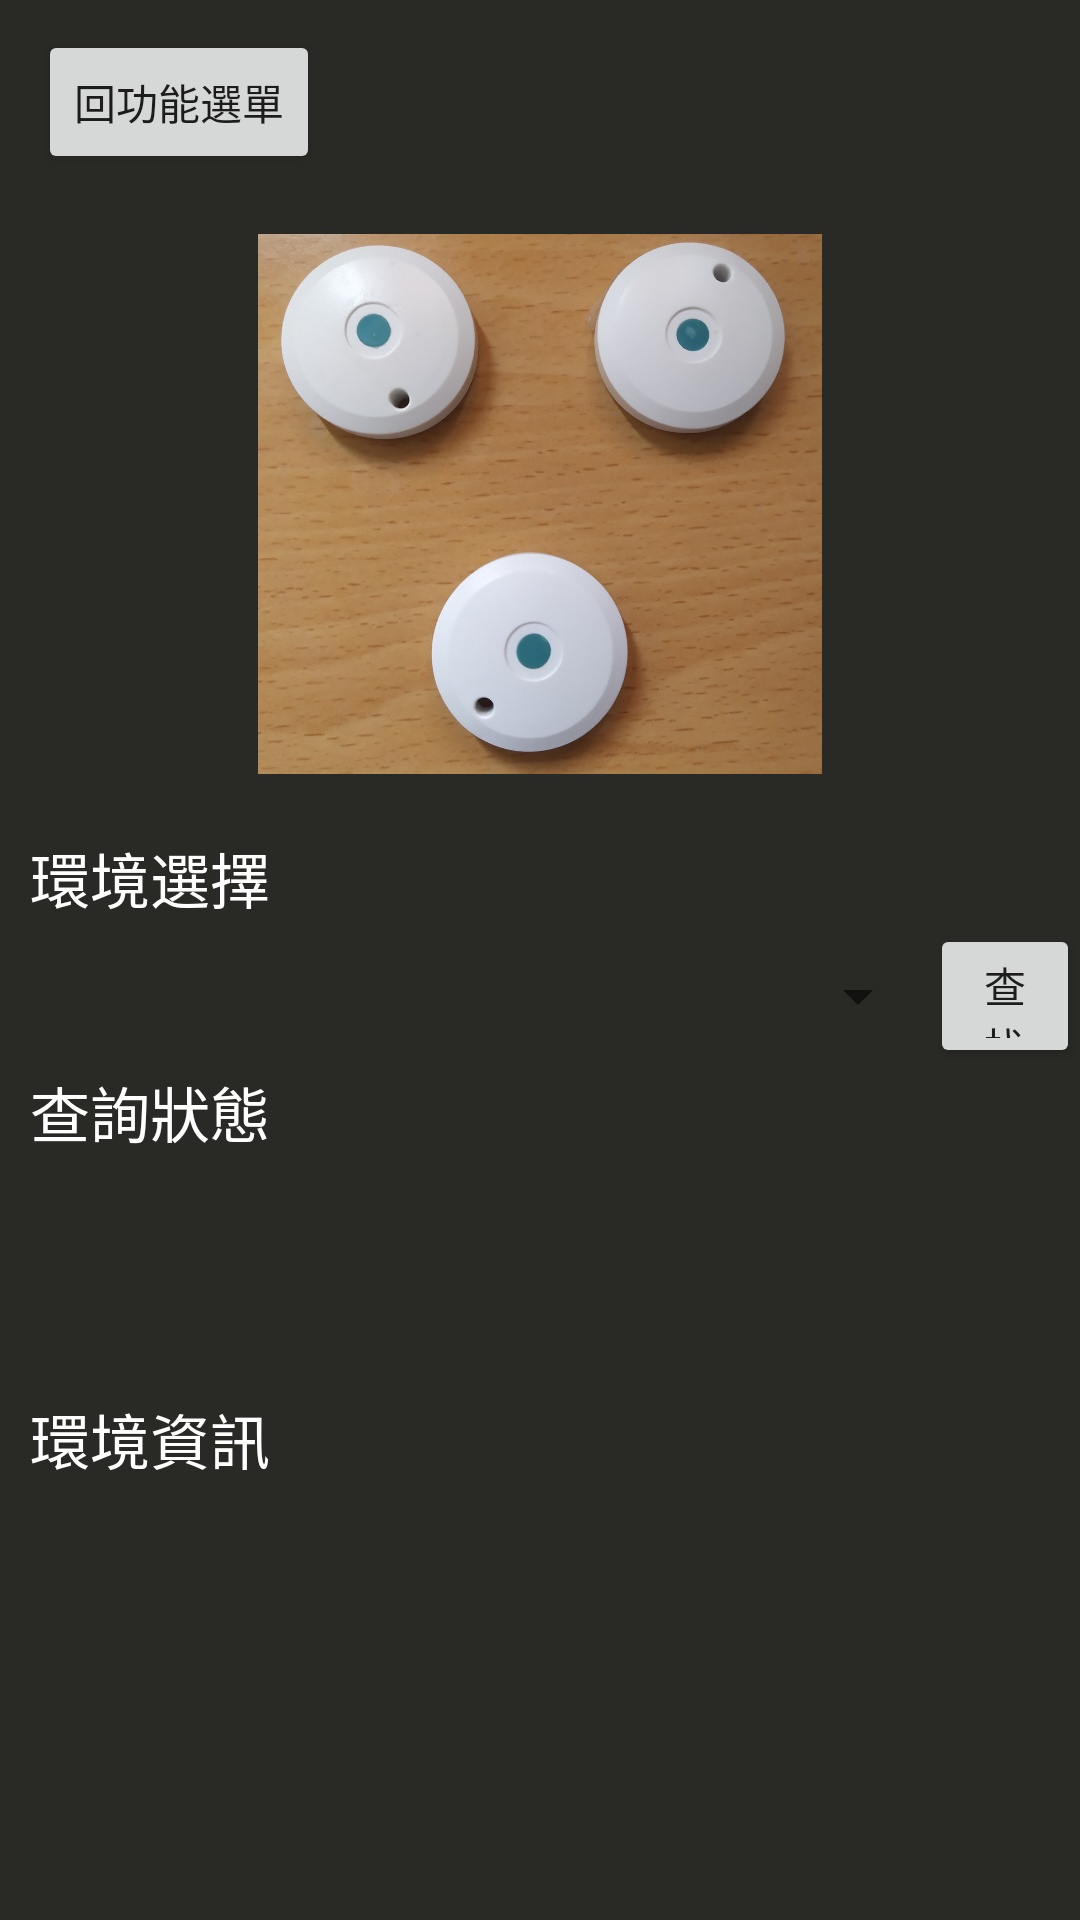

Produce the Android XML layout that renders to this screen, including the resource entries it uses.
<!-- AndroidManifest.xml: application theme AppTheme.NoActionBar -->
<!-- res/layout/activity_multi_main.xml -->
<?xml version="1.0" encoding="utf-8"?>
<LinearLayout xmlns:android="http://schemas.android.com/apk/res/android"
    xmlns:app="http://schemas.android.com/apk/res-auto"
    xmlns:tools="http://schemas.android.com/tools"
    android:layout_width="match_parent"
    android:layout_height="match_parent"
    android:background="@color/colorBackground"
    android:orientation="vertical"
    tools:context=".Multi_main">


    <ScrollView
        android:layout_width="match_parent"
        android:layout_height="800dp">

        <LinearLayout
            android:layout_width="match_parent"
            android:layout_height="wrap_content"
            android:orientation="vertical">

            <LinearLayout
                android:layout_width="match_parent"
                android:layout_height="10dp"
                android:orientation="horizontal"></LinearLayout>

            <LinearLayout
                android:layout_width="match_parent"
                android:layout_height="match_parent"
                android:layout_weight="1"
                android:orientation="horizontal">


                <TextView
                    android:id="@+id/textView4"
                    android:layout_width="wrap_content"
                    android:layout_height="wrap_content"
                    android:layout_weight="0.05" />

                <Button
                    android:id="@+id/BT_FMC"
                    android:layout_width="wrap_content"
                    android:layout_height="wrap_content"
                    android:text="回功能選單" />

                <TextView
                    android:id="@+id/textView5"
                    android:layout_width="wrap_content"
                    android:layout_height="wrap_content"
                    android:layout_weight="1" />
            </LinearLayout>

            <LinearLayout
                android:layout_width="match_parent"
                android:layout_height="20dp"
                android:orientation="horizontal">

            </LinearLayout>

            <ImageView
                android:id="@+id/To_adminster_page"
                android:layout_width="match_parent"
                android:layout_height="180dp"
                app:srcCompat="@drawable/multidevice" />

            <LinearLayout
                android:layout_width="match_parent"
                android:layout_height="20dp"
                android:orientation="horizontal"></LinearLayout>

            <LinearLayout
                android:id="@+id/L_IDhint"
                android:layout_width="match_parent"
                android:layout_height="match_parent"
                android:orientation="horizontal">

                <TextView
                    android:id="@+id/space_ID"
                    android:layout_width="10dp"
                    android:layout_height="match_parent" />

                <TextView
                    android:id="@+id/tvID"
                    android:layout_width="match_parent"
                    android:layout_height="30dp"
                    android:text="環境選擇"
                    android:textColor="#FFFFFF"
                    android:textSize="20sp" />
            </LinearLayout>

            <LinearLayout
                android:id="@+id/L_search"
                android:layout_width="match_parent"
                android:layout_height="wrap_content"
                android:orientation="horizontal">

                <TextView
                    android:id="@+id/L_space_search"
                    android:layout_width="10dp"
                    android:layout_height="match_parent" />

                <LinearLayout
                    android:layout_width="wrap_content"
                    android:layout_height="wrap_content"
                    android:orientation="vertical">

                    <Spinner
                        android:id="@+id/environment_choice"
                        android:layout_width="300dp"
                        android:layout_height="48dp"
                        android:layout_weight="0.25"
                        tools:ignore="SpeakableTextPresentCheck" />

                </LinearLayout>

                <androidx.constraintlayout.widget.ConstraintLayout
                    android:layout_width="match_parent"
                    android:layout_height="match_parent">

                    <Button
                        android:id="@+id/BT_find"
                        android:layout_width="wrap_content"
                        android:layout_height="wrap_content"
                        android:layout_marginTop="24dp"
                        android:layout_marginBottom="24dp"
                        android:layoutDirection="rtl"
                        android:text="查找"
                        app:layout_constraintBottom_toBottomOf="parent"
                        app:layout_constraintEnd_toEndOf="parent"
                        app:layout_constraintStart_toStartOf="parent"
                        app:layout_constraintTop_toTopOf="parent" />
                </androidx.constraintlayout.widget.ConstraintLayout>

            </LinearLayout>

            <LinearLayout
                android:id="@+id/L_result_F"
                android:layout_width="match_parent"
                android:layout_height="match_parent"
                android:orientation="horizontal">

                <TextView
                    android:id="@+id/space_re"
                    android:layout_width="10dp"
                    android:layout_height="match_parent" />

                <TextView
                    android:id="@+id/tvResult"
                    android:layout_width="match_parent"
                    android:layout_height="30dp"
                    android:text="查詢狀態"
                    android:textColor="#FFFFFF"
                    android:textSize="20sp" />
            </LinearLayout>

            <LinearLayout
                android:id="@+id/L_equipment_information_tv"
                android:layout_width="match_parent"
                android:layout_height="match_parent"
                android:orientation="horizontal">

                <TextView
                    android:id="@+id/space_ei"
                    android:layout_width="10dp"
                    android:layout_height="match_parent" />

                <TextView
                    android:id="@+id/search_hint"
                    android:layout_width="match_parent"
                    android:layout_height="60dp"
                    android:gravity="center"
                    android:textColor="#FFFFFF"
                    android:textSize="20sp" />
            </LinearLayout>

            <LinearLayout
                android:id="@+id/L_space"
                android:layout_width="match_parent"
                android:layout_height="match_parent"
                android:orientation="horizontal">

                <TextView
                    android:id="@+id/textView8"
                    android:layout_width="match_parent"
                    android:layout_height="wrap_content" />
            </LinearLayout>

            <LinearLayout
                android:id="@+id/L_result_M"
                android:layout_width="match_parent"
                android:layout_height="match_parent"
                android:orientation="horizontal">

                <TextView
                    android:id="@+id/space_M"
                    android:layout_width="10dp"
                    android:layout_height="match_parent" />

                <TextView
                    android:id="@+id/tvMap"
                    android:layout_width="match_parent"
                    android:layout_height="30dp"
                    android:text="環境資訊"
                    android:textColor="#FFFFFF"
                    android:textSize="20sp" />
            </LinearLayout>

            <LinearLayout
                android:id="@+id/L_map_information_tv"
                android:layout_width="match_parent"
                android:layout_height="match_parent"
                android:orientation="horizontal">

                <TextView
                    android:id="@+id/space_m_L"
                    android:layout_width="30dp"
                    android:layout_height="match_parent" />

                <TextView
                    android:id="@+id/search_hint_map"
                    android:layout_width="match_parent"
                    android:layout_height="180dp"
                    android:gravity="center|center_horizontal|top|left"
                    android:textColor="#FFFFFF"
                    android:textSize="18sp"
                    tools:text="請先選擇一個環境"
                    tools:visibility="visible" />

            </LinearLayout>

            <LinearLayout
                android:layout_width="match_parent"
                android:layout_height="wrap_content"
                android:orientation="horizontal">


                <TextView
                    android:id="@+id/textView2"
                    android:layout_width="wrap_content"
                    android:layout_height="wrap_content"
                    android:layout_weight="1" />

                <Button
                    android:id="@+id/BT_Map_Open"
                    android:layout_width="wrap_content"
                    android:layout_height="wrap_content"
                    android:layout_weight="1"
                    android:text="開啟地圖"
                    tools:ignore="TouchTargetSizeCheck" />

                <TextView
                    android:id="@+id/textView3"
                    android:layout_width="wrap_content"
                    android:layout_height="wrap_content"
                    android:layout_weight="1" />
            </LinearLayout>

        </LinearLayout>
    </ScrollView><![CDATA[

































    >
















]]>
</LinearLayout>
<!-- resources referenced by this layout -->
<resources>
  <color name="colorBackground">#292A26</color>
  <!-- drawable multidevice: png bitmap (drawable, 490876 bytes) -->
  <style name="AppTheme.NoActionBar" parent="Theme.Iot_ward_app_v3">
          <item name="windowNoTitle">true</item>
          <item name="windowActionBar">false</item>
          <item name="android:windowFullscreen">false</item>
      </style>
  <style name="Theme.Iot_ward_app_v3" parent="Theme.MaterialComponents.DayNight.NoActionBar">
          
          <item name="colorPrimary">@color/purple_500</item>
          <item name="colorPrimaryVariant">@color/purple_700</item>
          <item name="colorOnPrimary">@color/white</item>
          
          <item name="colorSecondary">@color/teal_200</item>
          <item name="colorSecondaryVariant">@color/teal_700</item>
          <item name="colorOnSecondary">@color/black</item>
          
          <item name="android:statusBarColor" tools:targetApi="l">?attr/colorPrimaryVariant</item>
          
      </style>
  <color name="purple_500">#FF6200EE</color>
  <color name="purple_700">#FF3700B3</color>
  <color name="white">#FFFFFF </color>
  <color name="teal_200">#FF03DAC5</color>
  <color name="teal_700">#FF018786</color>
  <color name="black">#FF000000</color>
</resources>
